Image classification data set "combined" (WhenLifeHandsYouLemons/Computer-Science-IA on GitHub). Class labels (16): decmial, division sign, eight, equal, five, four, minus sign, nine, one, plus sign, seven, six, three, times sign, two, zero.

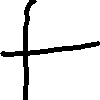
Label: plus sign

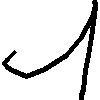
Label: one

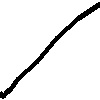
Label: minus sign

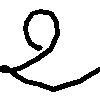
Label: two

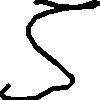
Label: five

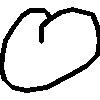
Label: zero
